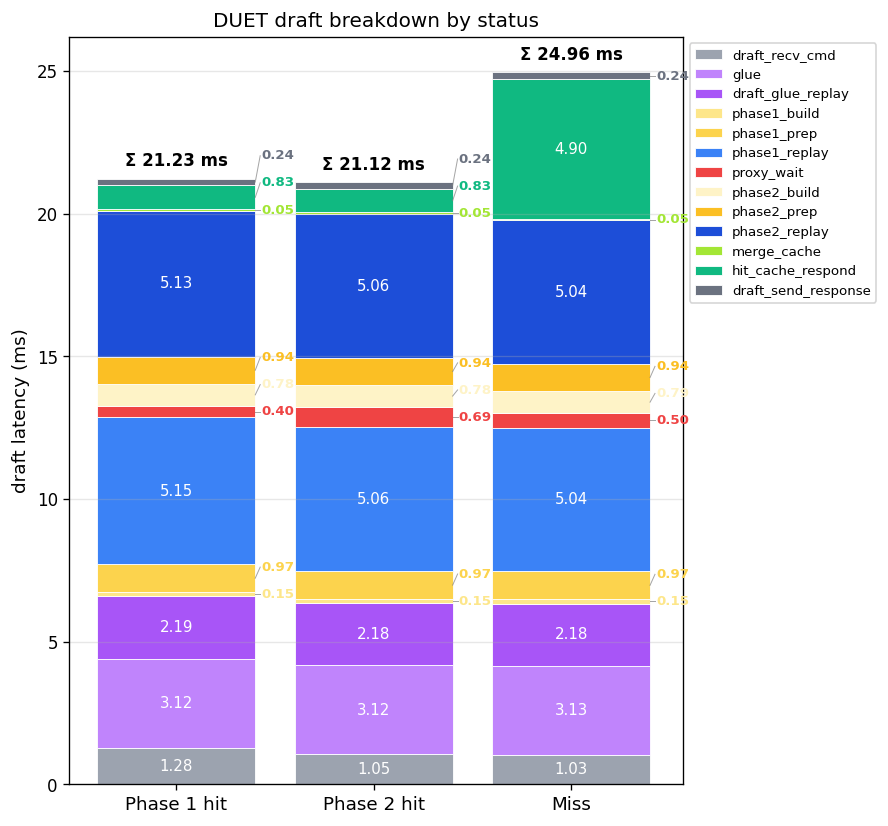

Data behind this chart, as committed beside it:
status, n, draft_recv_cmd_mean_ms, draft_recv_cmd_median_ms, glue_mean_ms, glue_median_ms, draft_glue_replay_mean_ms, draft_glue_replay_median_ms, phase1_build_mean_ms, phase1_build_median_ms, phase1_prep_mean_ms, phase1_prep_median_ms, phase1_replay_mean_ms, phase1_replay_median_ms, proxy_wait_mean_ms, proxy_wait_median_ms, phase2_build_mean_ms, phase2_build_median_ms, phase2_prep_mean_ms, phase2_prep_median_ms, phase2_replay_mean_ms, phase2_replay_median_ms, tree_prep_mean_ms, tree_prep_median_ms
hit_k1, 30631, 1.281, 1.059, 3.125, 3.127, 2.186, 2.187, 0.151, 0.1495, 0.9716, 0.9738, 5.15, 5.205, 0.4014, 0.3205, 0.7807, 0.7823, 0.9443, 0.9462, 5.127, 5.214, 0.0, 0.0
hit_k2, 5757, 1.053, 1.118, 3.117, 3.123, 2.179, 2.185, 0.151, 0.1495, 0.9699, 0.9718, 5.064, 5.165, 0.6885, 0.4178, 0.7797, 0.7813, 0.9425, 0.9452, 5.058, 5.206, 0.0, 0.0
miss, 6159, 1.033, 1.098, 3.128, 3.122, 2.176, 2.184, 0.1537, 0.1495, 0.9729, 0.9748, 5.042, 5.083, 0.501, 0.4465, 0.7857, 0.7813, 0.9415, 0.9441, 5.035, 5.148, 0.0, 0.0
